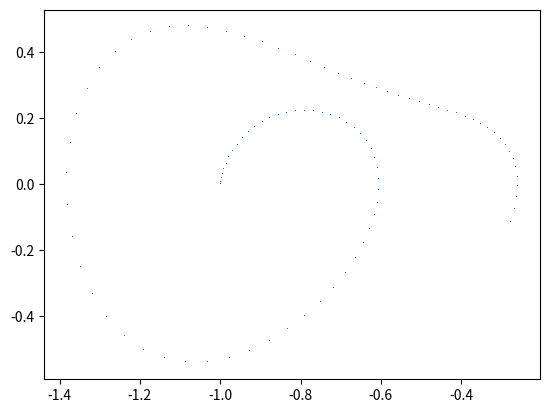

This chart was generated by the following Python code:
__author__ = 'Yash'

import numpy as np
from matplotlib import pyplot as plt

class duffing():
    def __init__(self, a, b, f, w0_sq, w):
        self.a = a
        self.b = b
        self.f = f
        self.w0_sq = w0_sq
        self.w = w

    def y_dot(self, t, x, y):
        return -1*self.a*y - self.w0_sq*x - self.b*x*x*x + self.f*np.sin(self.w*t)

    def x_dot(self, y):
        return y

def main():
    t_step = 0.1
    num_iter = 100
    points = np.zeros([num_iter, 2])
    points[0, :] = [-1, 0]
    t = 0

    duff = duffing(0.5, 1, 0.42, -1, 1)
    k_x = [0, 0, 0, 0]
    k_y = [0, 0, 0, 0]

    for i in range(0, num_iter - 1):
        k_x[0] = duff.x_dot(points[i, 1])
        k_y[0] = duff.y_dot(t, points[i, 0], points[i, 1])

        k_x[1] = duff.x_dot(points[i, 1] + k_y[0]*t_step/2)
        k_y[1] = duff.y_dot(t + t_step/2, points[i, 0] + k_x[0]*t_step/2, points[i, 1] + k_x[0]*t_step/2)

        k_x[2] = duff.x_dot(points[i, 1] + k_y[1]*t_step/2)
        k_y[2] = duff.y_dot(t + t_step/2, points[i, 0] + k_x[1]*t_step/2, points[i, 1] + k_y[1]*t_step/2)

        k_x[3] = duff.x_dot(points[i, 1] + k_y[2]*t_step)
        k_y[3] = duff.y_dot(t + t_step, points[i, 0] + k_x[2]*t_step, points[i, 1] + k_y[2]*t_step)

        points[i+1, :] += points[i, :] + [(t_step/6)*(k_x[0] + 2*k_x[1] + 2*k_x[2] + k_x[3]), (t_step/6)*(k_y[0] + 2*k_y[1] + 2*k_y[2] + k_y[3])]
        t += t_step

        progress = int(100*i/num_iter)
        print("\r", progress, "%", end="")

    plt.plot(points[:, 0], points[:, 1], ',')
    plt.show()
    # np.savetxt("duff.csv", points, delimiter=',')

if __name__ == '__main__':main()